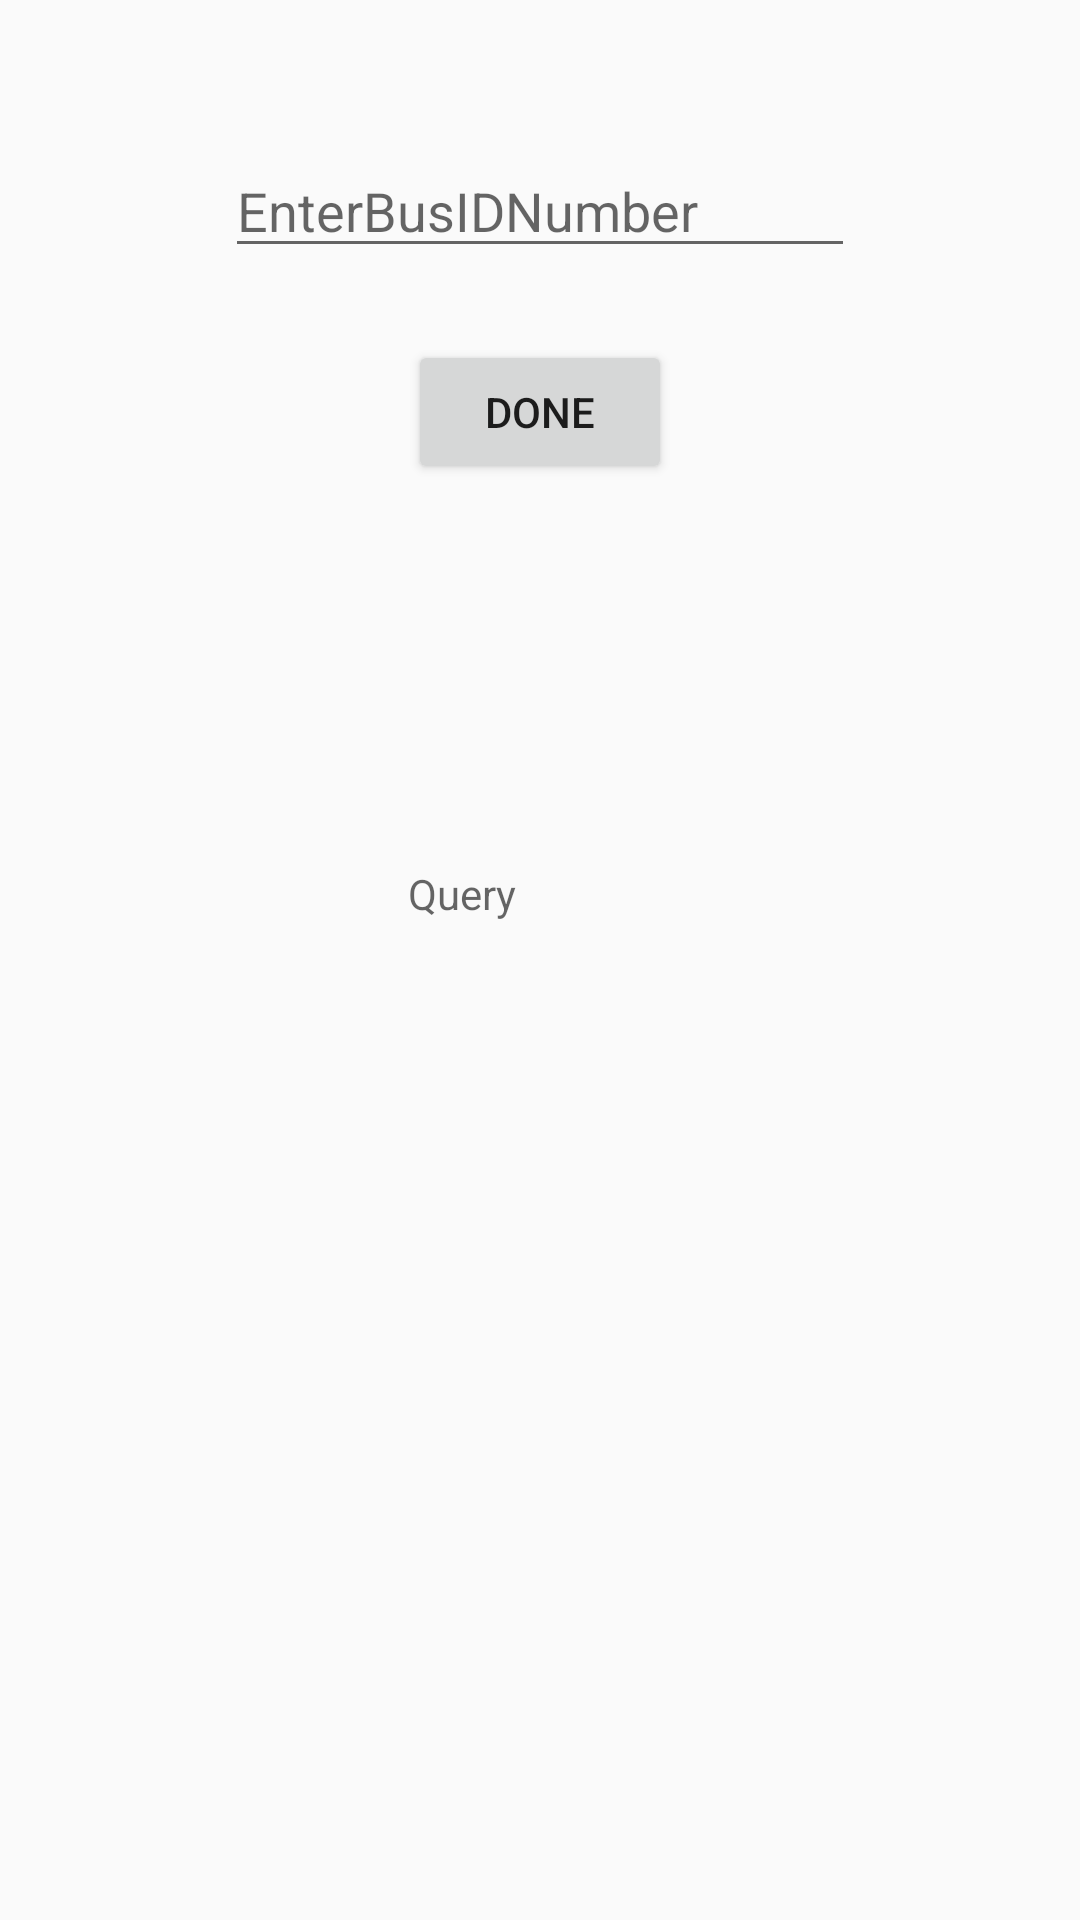

Android layout source for this screen:
<!-- AndroidManifest.xml: application theme AppTheme -->
<!-- res/layout/activity_final_query.xml -->
<?xml version="1.0" encoding="utf-8"?>
<RelativeLayout xmlns:android="http://schemas.android.com/apk/res/android"
    xmlns:tools="http://schemas.android.com/tools"
    android:id="@+id/activity_final_query"
    android:layout_width="match_parent"
    android:layout_height="match_parent"
    android:paddingBottom="@dimen/activity_vertical_margin"
    android:paddingLeft="@dimen/activity_horizontal_margin"
    android:paddingRight="@dimen/activity_horizontal_margin"
    android:paddingTop="@dimen/activity_vertical_margin"
    tools:context="com.example.timemytrip.finalQuery">


    <EditText
        android:layout_width="wrap_content"
        android:layout_height="wrap_content"
        android:inputType="textPersonName"
        android:ems="10"
        android:layout_alignParentTop="true"
        android:layout_centerHorizontal="true"
        android:layout_marginTop="48dp"
        android:id="@+id/busIdNumber"
        android:hint="EnterBusIDNumber" />

    <Button
        android:text="DONE"
        android:layout_width="wrap_content"
        android:layout_height="wrap_content"
        android:layout_below="@+id/busIdNumber"
        android:layout_centerHorizontal="true"
        android:layout_marginTop="24dp"
        android:id="@+id/button" />

    <TextView
        android:layout_width="wrap_content"
        android:layout_height="wrap_content"
        android:layout_below="@+id/button"
        android:layout_alignStart="@+id/button"
        android:layout_marginTop="127dp"
        android:id="@+id/textView"
        android:hint="Query" />
</RelativeLayout>
<!-- resources referenced by this layout -->
<resources>
  <style name="AppTheme" parent="Theme.AppCompat.Light.NoActionBar">
          
          <item name="colorPrimary">@color/colorPrimary</item>
          <item name="colorPrimaryDark">@color/colorPrimaryDark</item>
          <item name="colorAccent">@color/colorAccent</item>
      </style>
  <!-- not gathered from this repository: default colours our renderer supplied (Android Studio template values) -->
  <color name="colorPrimary">#FF6200EE</color>
  <color name="colorPrimaryDark">#FF3700B3</color>
  <color name="colorAccent">#FF03DAC5</color>
</resources>
